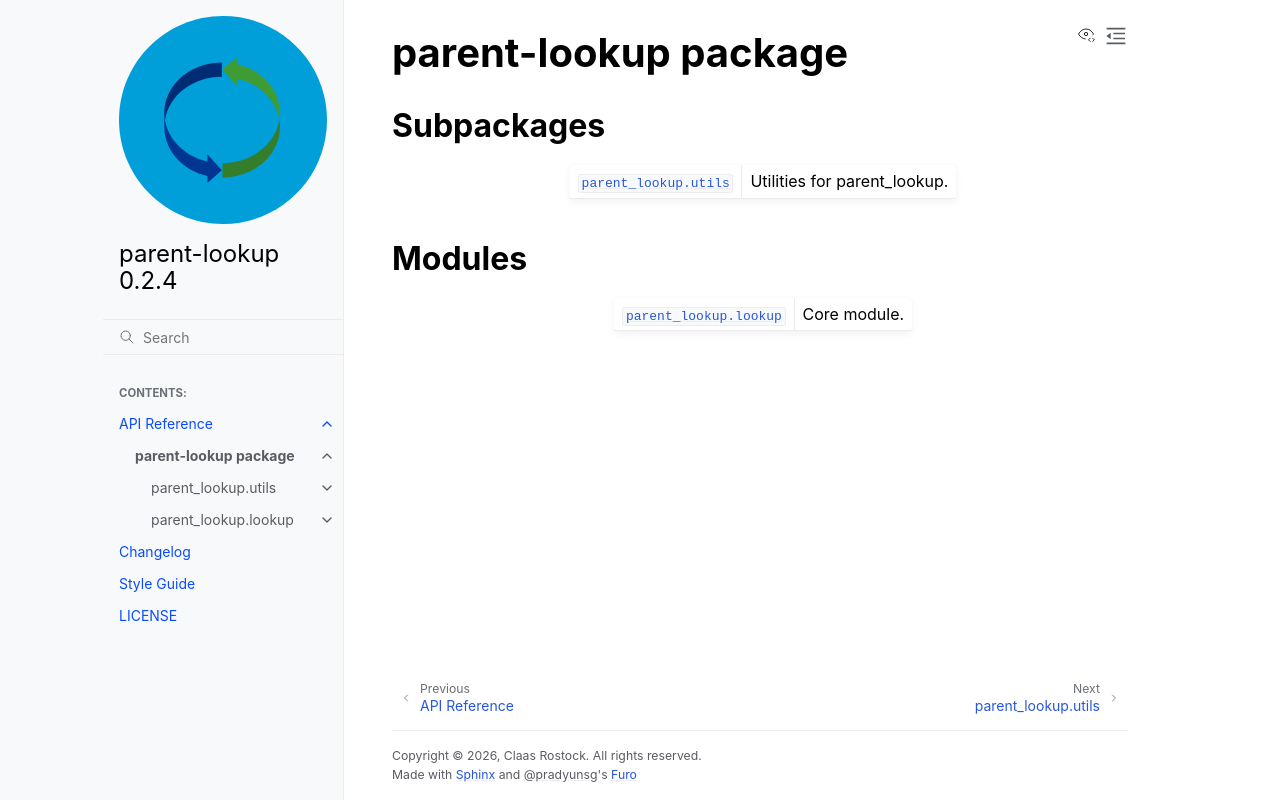

repository: ClaasRostock/parent-lookup · page: parent_lookup.html · generator: sphinx

parent-lookup package
=====================

Subpackages
-----------

.. autosummary::
   :toctree: _autosummary
   :template: custom-module.rst
   :recursive:

   parent_lookup.utils


Modules
-------

.. autosummary::
   :toctree: _autosummary
   :template: custom-module.rst
   :recursive:

   parent_lookup.lookup
